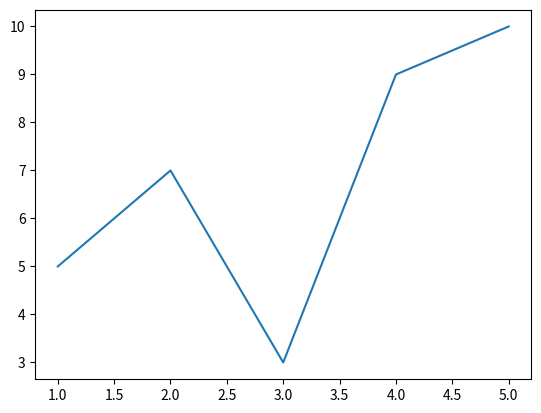

Write the Python code that produced this figure.
import matplotlib.pyplot as plt
x=[1,2,3,4,5]
y=[5,7,3,9,10]
plt.plot(x,y)
plt.show()